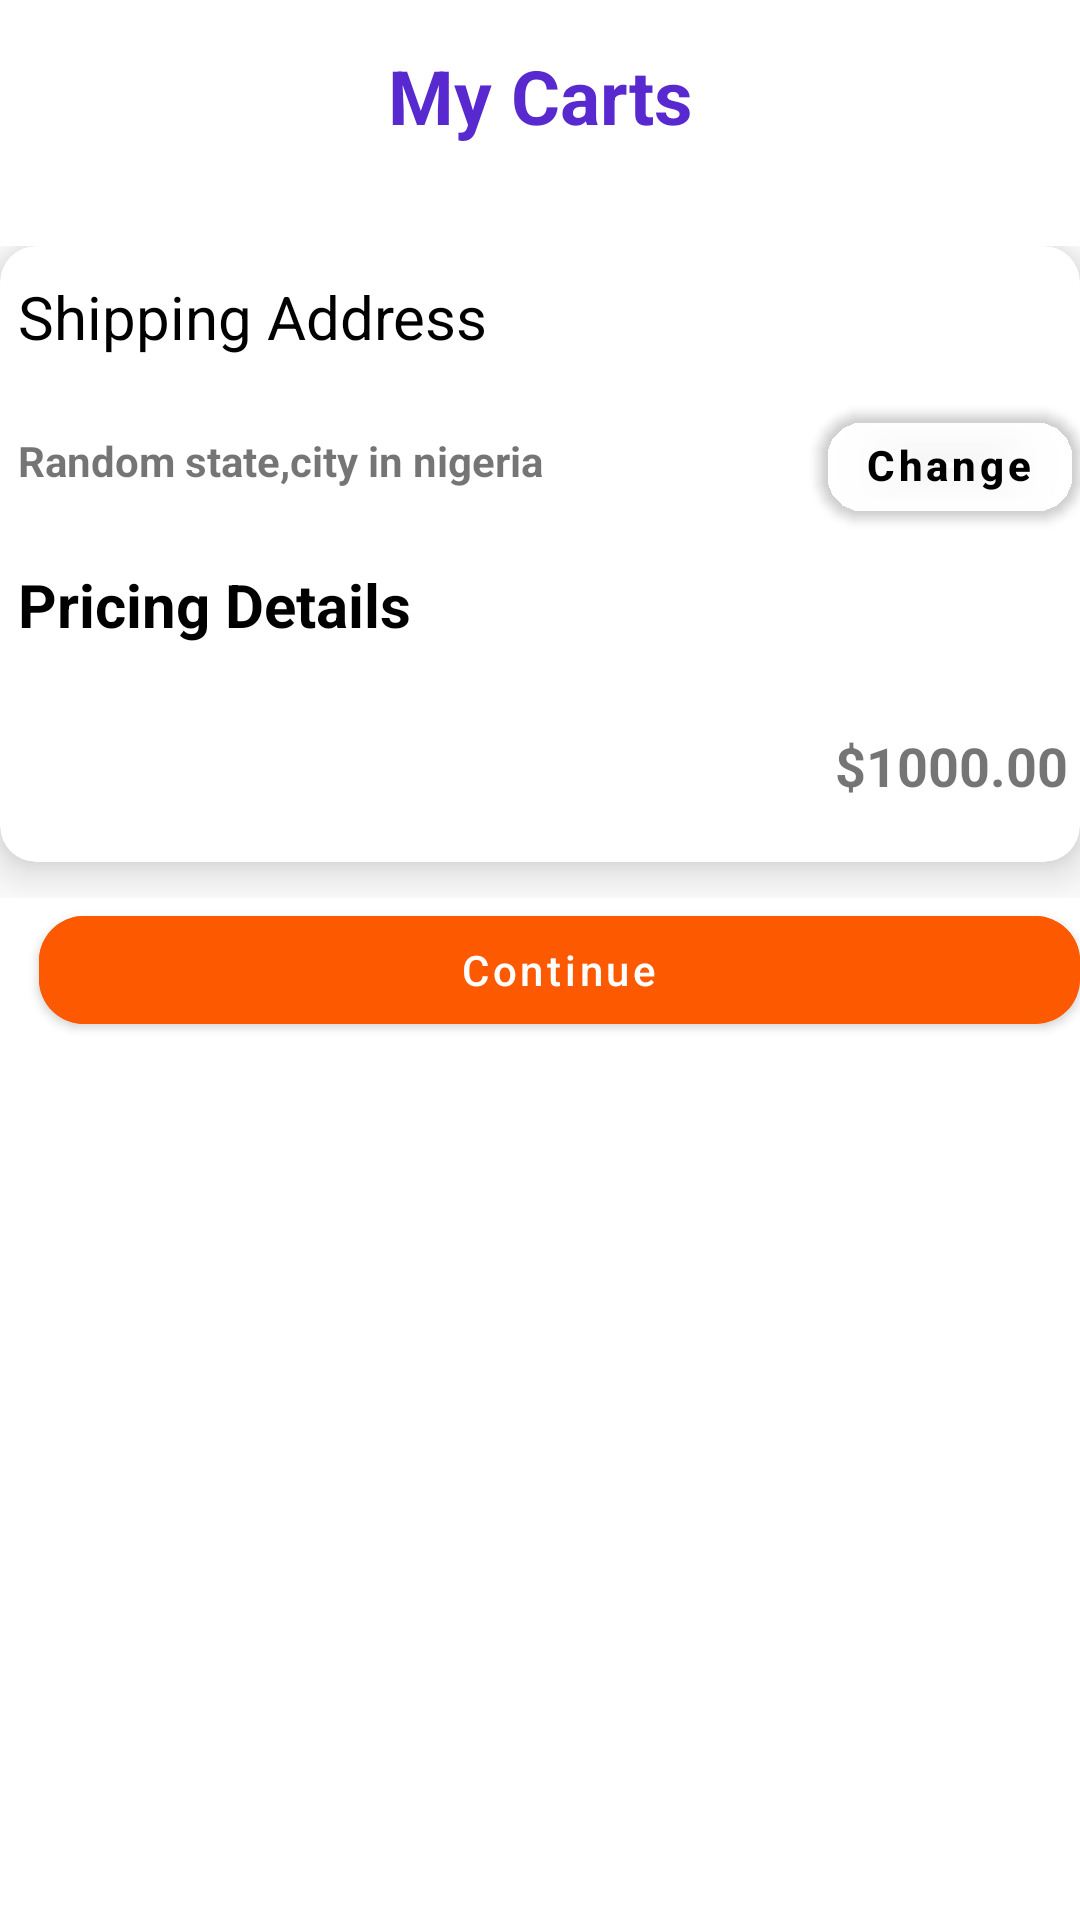

Produce the Android XML layout that renders to this screen, including the resource entries it uses.
<!-- AndroidManifest.xml: application theme Theme.JointProject -->
<!-- res/layout/activity_cart.xml -->
<?xml version="1.0" encoding="utf-8"?>
<RelativeLayout xmlns:android="http://schemas.android.com/apk/res/android"
    xmlns:app="http://schemas.android.com/apk/res-auto"
    xmlns:tools="http://schemas.android.com/tools"
    android:layout_width="match_parent"
    android:layout_height="match_parent"
    tools:context=".CartActivity">
<ScrollView
    android:layout_width="match_parent"
    android:layout_height="match_parent">
    <RelativeLayout
        android:layout_marginTop="4dp"
        android:layout_width="match_parent"
        android:id="@+id/relayy"
        android:layout_height="match_parent">
        <androidx.appcompat.widget.Toolbar
            android:layout_width="match_parent"
            android:layout_height="wrap_content"
            android:id="@+id/toolbar">
            <ImageView
                android:layout_width="wrap_content"
                android:layout_height="wrap_content"
                android:src="@drawable/ic_baseline_arrow_back_ios_24"
                android:id="@+id/arrowCartBack"/>
            <TextView
                android:layout_width="wrap_content"
                android:layout_height="wrap_content"
                android:layout_gravity="center"
                android:text="My Carts"
                android:textStyle="bold"
                android:textSize="25dp"
                android:textColor="#5729CE"/>


        </androidx.appcompat.widget.Toolbar>

        <androidx.recyclerview.widget.RecyclerView
            android:id="@+id/RecyclerViewCart"
            android:layout_width="match_parent"
            android:layout_height="wrap_content"
            android:layout_below="@+id/toolbar"
            android:layout_marginStart="5dp"
            android:layout_marginTop="5dp"
            android:layout_marginEnd="5dp"
            android:layout_marginBottom="5dp" />
        <RelativeLayout
            android:layout_width="match_parent"
            android:layout_height="wrap_content"
            android:id="@+id/rel"
            android:layout_below="@id/RecyclerViewCart"
            android:layout_marginTop="12dp">
            <androidx.cardview.widget.CardView
                android:layout_width="match_parent"
                android:layout_height="wrap_content"
                app:cardCornerRadius="12dp"
                app:cardElevation="10dp"
                android:layout_marginBottom="12dp"
                android:elevation="5dp">
                <RelativeLayout
                    android:layout_width="match_parent"
                    android:layout_height="wrap_content">
                    <TextView
                        android:layout_width="wrap_content"
                        android:layout_height="wrap_content"
                        android:text="Shipping Address"
                        android:textSize="20dp"
                        android:textColor="@color/black"
                        android:layout_marginTop="10dp"
                        android:layout_marginStart="6dp"
                        android:id="@+id/shippingAdd"/>
                    <TextView
                        android:layout_width="wrap_content"
                        android:layout_height="wrap_content"
                        android:text="Random state,city in nigeria "
                        android:textStyle="bold"
                        android:layout_below="@id/shippingAdd"
                        android:layout_marginTop="25dp"
                        android:layout_marginStart="6dp"
                        android:id="@+id/txtShippingAddress"/>

               <com.google.android.material.button.MaterialButton
                   android:layout_width="wrap_content"
                   android:layout_height="wrap_content"
                   android:backgroundTint="@color/grey"
                   android:layout_alignParentEnd="true"
                   android:layout_below="@id/shippingAdd"
                   android:layout_marginTop="12dp"
                   android:text="Change"
                   android:textAllCaps="false"
                   android:textStyle="bold"
                   android:textColor="@color/black"
                   app:cornerRadius="15dp"
                   android:id="@+id/btnChangeAddress"/>

                    <TextView
                        android:layout_width="wrap_content"
                        android:layout_height="wrap_content"
                        android:layout_below="@id/txtShippingAddress"
                        android:layout_marginTop="25dp"
                        android:text="Pricing Details"
                        android:layout_marginStart="6dp"
                        android:textColor="@color/black"
                        android:textStyle="bold"
                        android:textSize="20dp"
                        android:id="@+id/pricingDetail"/>

                    <androidx.recyclerview.widget.RecyclerView
                        android:id="@+id/recyclerViewProductsNameAndPrice"
                        android:layout_width="match_parent"
                        android:layout_height="wrap_content"
                        android:layout_below="@id/pricingDetail"
                        android:layout_marginStart="5dp"
                        android:layout_marginTop="4dp"
                        android:padding="4dp"
                        android:layout_marginEnd="4dp"
                        android:layout_marginBottom="4dp" />
                    <TextView
                        android:layout_width="wrap_content"
                        android:layout_height="wrap_content"
                        android:text="$1000.00"
                        android:textStyle="bold"
                        android:layout_marginTop="12dp"
                        android:layout_marginBottom="20dp"
                        android:layout_below="@id/recyclerViewProductsNameAndPrice"
                        android:layout_alignParentEnd="true"
                        android:textSize="18dp"

                        android:layout_marginEnd="4dp"
                        android:id="@+id/txtTotal"/>
                </RelativeLayout>

            </androidx.cardview.widget.CardView>
        </RelativeLayout>

        <com.google.android.material.button.MaterialButton
            android:id="@+id/btnCartToContinue"
            android:layout_width="match_parent"
            android:layout_height="wrap_content"
            android:layout_marginStart="13dp"
            android:elevation="8dp"
            android:textAllCaps="false"
            android:layout_marginBottom="12dp"
            android:text="Continue"
            android:layout_below="@id/rel"
            android:backgroundTint="#FD5901"
            android:textColor="@color/white"
            app:cornerRadius="15dp" />
    </RelativeLayout>
</ScrollView>



</RelativeLayout>
<!-- resources referenced by this layout -->
<resources>
  <color name="black">#FF000000</color>
  <color name="grey">#05F6EEEE</color>
  <color name="white">#FFFFFFFF</color>
  <style name="Theme.JointProject" parent="Theme.MaterialComponents.DayNight.NoActionBar">
          
          <item name="colorPrimary">@color/purple_500</item>
          <item name="colorPrimaryVariant">@color/purple_700</item>
          <item name="colorOnPrimary">@color/white</item>
          
          <item name="colorSecondary">@color/teal_200</item>
          <item name="colorSecondaryVariant">@color/teal_700</item>
          <item name="colorOnSecondary">@color/black</item>
          
          <item name="android:statusBarColor">?attr/colorPrimaryVariant</item>
          
      </style>
  <color name="purple_500">#FF6200EE</color>
  <color name="purple_700">#FF3700B3</color>
  <color name="teal_200">#FF03DAC5</color>
  <color name="teal_700">#FF018786</color>
</resources>
